Run: headless pygame with SDL's dummy video driver; simulated clock (each Clock.tick advances the game by its frame time, no real sleeping); random seed 0; keys injected as events and as key.get_pressed() state; no mouse input.
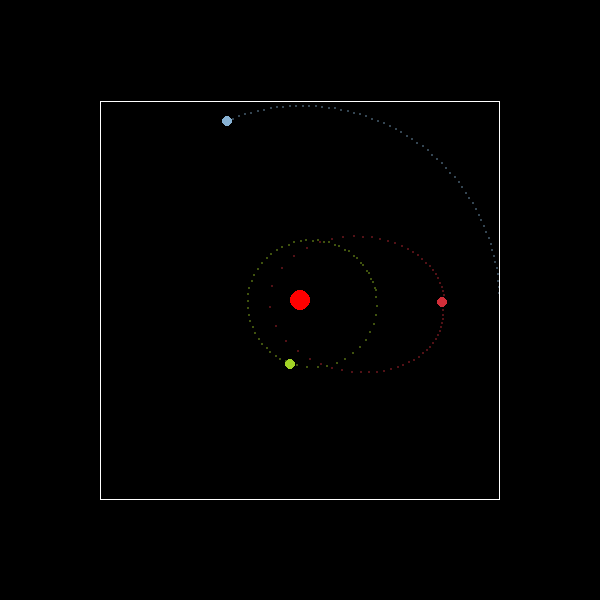
Frame 1 of 4 · flips 1–60 · no input
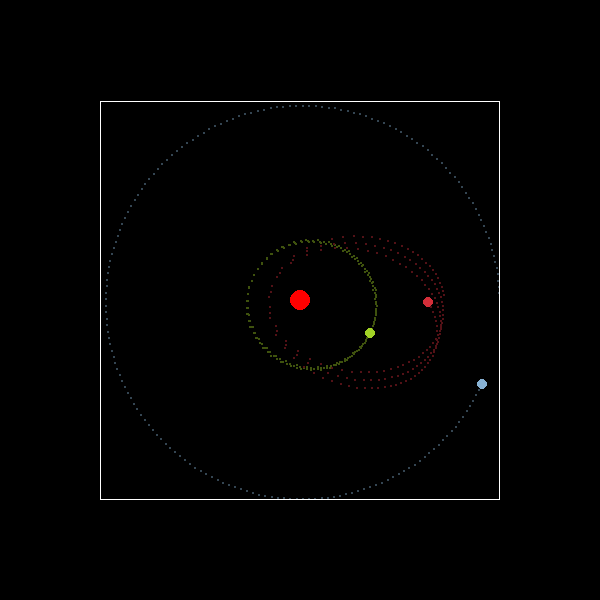
Frame 2 of 4 · flips 61–180 · tapped SPACE, RETURN · held RIGHT (→), D
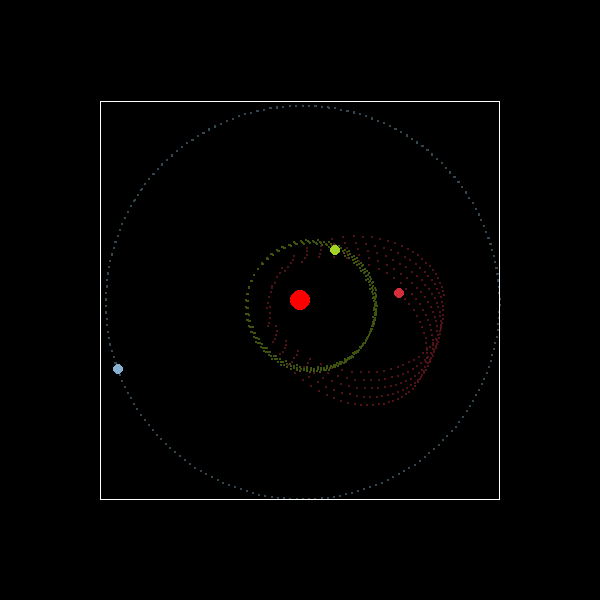
Frame 3 of 4 · flips 181–300 · held DOWN (↓), S
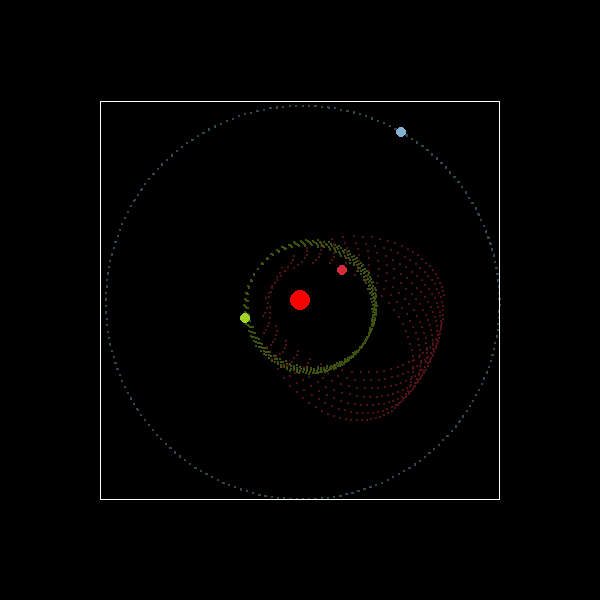
Frame 4 of 4 · flips 301–420 · held LEFT (←), A, UP (↑), W

The pygame program that drew these frames:

import pygame
import sys
import math

pygame.init()
(WINDOW_WIDTH, WINDOW_HEIGHT) = 600, 600
screen = pygame.display.set_mode((WINDOW_WIDTH, WINDOW_HEIGHT))
ellipseScreen = pygame.surface.Surface((WINDOW_WIDTH, WINDOW_HEIGHT))
clock = pygame.time.Clock()
ellipseScreen.set_alpha(100)

# Masses are given in 1*10^24 kg.

# Constants -------------------------------------------------------------------------
SUN = (1000, (WINDOW_WIDTH//2, WINDOW_HEIGHT//2)) # Mass, pos.
sunVectorPos = pygame.Vector2(SUN[1])
G = 1 # Uni. Gravitational C.

# Classes ---------------------------------------------------------------------------
class planet:
    def __init__(self, m, epsilon, majorA, colour): # We'll start at aphelion, so r(pixels) = semi major axis(AU) * auInPixels.
        self.mass = m * (10**24)
        self.e = epsilon
        self.a = majorA
        self.pos = pygame.Vector2(self.a, 0) # testing with AU and then drawing in pixels

        # force = (G*m*M)/r^2
        # force * distance(r) / mass(m) = velocity
        # velocity = (G*M)/r
        # controlled using eccentricity using coefficient, k
        # k = (1-e)**(1/2)
        v_circular = math.sqrt(G * SUN[0] / self.a)
        k = math.sqrt(1 - epsilon)
        self.vel = pygame.Vector2(0, -k * v_circular)
        self.colour = colour

# Variables ---------------------------------------------------------------------------
planets = {"Mercury" : planet(0.33, 0.206, 0.387, (162, 211, 38)), "Venus" : planet(4.87, 0.67, 0.723, (211,46,57)), "Earth" : planet(5.97, 0.0167, 1, (135,177,211))} # {"Name" : planetObject} # Three planets for the moment # later adding the ability to add planets maybe?? For the moment built-in planets
time = 0
dt = 0.001

# Have to fix this later, because now we use force of gravity to find position
font = pygame.font.SysFont("arial", 14)

for i in planets: # largest semi major axis and semi minor axis
    b_squared = (1 - (planets.get(i).e**2))*(planets.get(i).a**2)
    largest = 0

    if (b_squared+planets.get(i).a**2)**(1/2)>largest:
        largest = (b_squared+planets.get(i).a**2)**(1/2)
        largestOrbitPLanet = i

# We want the largest orbit to cover 2/3 of the screen, AU in pixels is the radius,so 1/2 of 2/3 is 2/6.
# Here we are making related to both width and height by using pythag
auInPixels = (((WINDOW_WIDTH**2+WINDOW_HEIGHT**2)**(1/2))/3)/(largest)
graphSize = (planets.get(largestOrbitPLanet).a*2, b_squared**(1/2)*2) # length and width of graph is 2a and 2b respectively. Staying consistent even if not multiplying is a shortcut.

# Ellipses ----------------------------------------------------------------------------

#for i in planets: # drawing ellipses once
#    colour = planets.get(i).colour
#    for j in range(360):
#        r = planets.get(i).r(math.radians(j)) * auInPixels
#        nextR = planets.get(i).r(math.radians(j+1)) * auInPixels
#        pygame.draw.line(ellipseScreen, colour, (SUN[1][0] - r*math.cos(math.radians(j)), SUN[1][1] - r*math.sin(math.radians(j))), (SUN[1][0] - r*math.cos(math.radians(j+1)), SUN[1][1] - r*math.sin(math.radians(j+1))), 3)

# Subprograms -------------------------------------------------------------------------
def drawText(text, font, colour, pos):
    screen.blit(font.render(text, True, colour), pos)

# Main --------------------------------------------------------------------------------

while True:
    screen.fill("black")
    screen.blit(ellipseScreen, (0,0))

    for event in pygame.event.get():
        if pygame.key.get_pressed()[pygame.K_ESCAPE] or event.type == pygame.QUIT:
            pygame.quit()
            sys.exit()

    pygame.draw.circle(screen, "red", (SUN[1][0], SUN[1][1]), 10)

    print(planets.get("Mercury").a)
    print(planets.get("Venus").a)
    print(planets.get("Earth").a)
    print("1 au = ", f"{auInPixels:.2f}", " pixels")
    for i in planets:
        print("true pos = ", planets.get(i).pos)
        # every frame we increase the velocity in the direction of the sun by the force due to gravity multiplied by the mass of the planet (acceleration)
        # every frame we add said velocity to the planet's position vectors.

        planetToStarVector = - planets.get(i).pos
        r = planetToStarVector.length()
        rDirection = planetToStarVector.normalize()

        accelerationDirection = (((1000) / (r ** 2)) * rDirection)
        planets.get(i).vel += accelerationDirection * dt
        planets.get(i).pos += planets.get(i).vel * dt
        x = SUN[1][0] + planets.get(i).pos.x * auInPixels
        y = SUN[1][1] + planets.get(i).pos.y * auInPixels

        pygame.draw.circle(screen, planets.get(i).colour, (x, y), 5)
        pygame.draw.circle(ellipseScreen, planets.get(i).colour, (x, y), 1)

    pygame.draw.rect(screen, "white", pygame.rect.Rect(SUN[1][0]-graphSize[0]*auInPixels//2, SUN[1][1]-graphSize[1]*auInPixels//2, graphSize[0]*auInPixels, graphSize[1]*auInPixels), 1) # graph size is in AU.
    pygame.display.update()
    clock.tick(50)



# LATER ADDITIONS
#   • Add more planets/ customizeable planet addition
#   • Axis and making the system fit on the screen dynamically
#   • Hovering over ellipses shows information about orbit in question


# I didn't know whether to use Force or dA/dT, so I'm going to do both in time as practice for intuition.
# This one is going to be Force. I had to use Ai for this, but no vibe coding. Just questions asked in order to understand the physics behind it all.

# I learned how to use pygame vectors today!! Thanks GPT, sir!
# No longer using polar coords, because the position no longer needs to be related to the sun. Now the position changes in relation to the sun using vectors, so no worries about that.
# I even get apsidal precession!!
